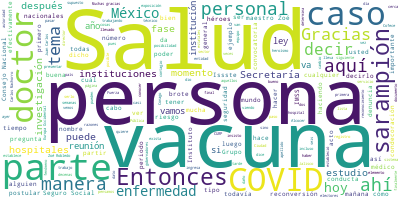

Values plotted in this chart, from the file beside it:
Participante, Texto, Sentimiento, Palabras, Dia, Mes, Anio
ZOE ROBLEDO ABURTO, Muchas gracias, doctor Hugo López-Gatell…, 0.0, 5, 11, 08, 2020
ZOE ROBLEDO ABURTO, Muy buenas tardes a todas y a todos. Un …, 0.0, 64, 11, 08, 2020
ZOE ROBLEDO ABURTO, Es una condecoración que existe por ley,…, 0.0, 58, 11, 08, 2020
ZOE ROBLEDO ABURTO, Cuando hacemos el reconocimiento al pers…, 0.0, 66, 11, 08, 2020
ZOE ROBLEDO ABURTO, Y uno de los primeros elementos cuando r…, 0.0, 84, 11, 08, 2020
ZOE ROBLEDO ABURTO, Y vaya que eso es una tarea complicada y…, 0.0, 107, 11, 08, 2020
ZOE ROBLEDO ABURTO, Entonces, lo que hoy se anunció fue la c…, 0.0, 73, 11, 08, 2020
ZOE ROBLEDO ABURTO, Entonces, hoy es lo que quisimos present…, 0.0, 23, 11, 08, 2020
ZOE ROBLEDO ABURTO, Primero que nada, decirlo, no todos son …, 0.0, 30, 11, 08, 2020
ZOE ROBLEDO ABURTO, Para el Grado Collar, los candidatos son…, 0.0, 17, 11, 08, 2020
ZOE ROBLEDO ABURTO, Lo mencionaba hace un momento el doctor …, 0.0, 52, 11, 08, 2020
ZOE ROBLEDO ABURTO, Y en el tema de Grado Cruz, para todos a…, 0.0, 20, 11, 08, 2020
ZOE ROBLEDO ABURTO, En esta reconversión que se ve en esta c…, 0.0, 48, 11, 08, 2020
ZOE ROBLEDO ABURTO, La página de internet es esta, condecora…, 0.0, 60, 11, 08, 2020
ZOE ROBLEDO ABURTO, Lo primero que van a encontrar son seis …, 0.0, 43, 11, 08, 2020
ZOE ROBLEDO ABURTO, Una vez que se entra por ahí, se pregunt…, 0.0, 58, 11, 08, 2020
ZOE ROBLEDO ABURTO, El siguiente paso es ingresar tanto la e…, 0.0, 93, 11, 08, 2020
ZOE ROBLEDO ABURTO, Se da la entidad, ahí en el momento en q…, 0.0, 69, 11, 08, 2020
ZOE ROBLEDO ABURTO, Se ingresan estos cuatro datos, se verif…, 0.0, 51, 11, 08, 2020
ZOE ROBLEDO ABURTO, Ahora, muchas veces las personas conocie…, 0.0, 27, 11, 08, 2020
ZOE ROBLEDO ABURTO, Entonces, también se puede hacer por la …, 0.0, 31, 11, 08, 2020
ZOE ROBLEDO ABURTO, Entonces, se ingresan estos datos, insis…, 0.0, 22, 11, 08, 2020
ZOE ROBLEDO ABURTO, Y aquí es algo muy interesante, se estab…, 0.0, 70, 11, 08, 2020
ZOE ROBLEDO ABURTO, Desde luego esto no se puede hacer en un…, 0.0, 43, 11, 08, 2020
ZOE ROBLEDO ABURTO, Este punto número seis que es muy import…, 0.0, 70, 11, 08, 2020
ZOE ROBLEDO ABURTO, Entonces, se ingresa ahí. Estamos seguro…, 0.0, 52, 11, 08, 2020
ZOE ROBLEDO ABURTO, Entonces, la siguiente, a partir de esto…, 0.0, 38, 11, 08, 2020
ZOE ROBLEDO ABURTO, Como lo ven, lo intentamos hacer lo más …, 0.0, 53, 11, 08, 2020
ZOE ROBLEDO ABURTO, También porque queremos promover este se…, 0.0, 76, 11, 08, 2020
ZOE ROBLEDO ABURTO, Y después, finalmente, se concentra, com…, 0.0, 31, 11, 08, 2020
ZOE ROBLEDO ABURTO, Digamos que eso es visto desde esta part…, 0.0, 27, 11, 08, 2020
ZOE ROBLEDO ABURTO, Bien, pues era lo que les queríamos pres…, 0.0, 75, 11, 08, 2020
ZOE ROBLEDO ABURTO, Pues muchísimas gracias y buenas tardes., 0.0, 6, 11, 08, 2020
HUGO LOPEZ-GATELL RAMIREZ, Muchas gracias, maestro Zoé Robledo, dir…, 0.0, 13, 11, 08, 2020
HUGO LOPEZ-GATELL RAMIREZ, Vamos a pasar a las preguntas. Habíamos …, 0.0, 19, 11, 08, 2020
PREGUNTA, Gracias. Nada más preguntarle, quedó pen…, 0.0, 17, 11, 08, 2020
PREGUNTA, Y aprovechando que también está aquí el …, 0.0, 36, 11, 08, 2020
PREGUNTA, Gracias., 0.0, 1, 11, 08, 2020
HUGO LOPEZ-GATELL RAMIREZ, Gracias, Araceli Aranday, de Canal Once., 0.0, 6, 11, 08, 2020
HUGO LOPEZ-GATELL RAMIREZ, Tuvimos ayer, el lunes, la reunión progr…, 0.0, 30, 11, 08, 2020
HUGO LOPEZ-GATELL RAMIREZ, El Consejo Nacional de Salud, para quien…, 0.0, 42, 11, 08, 2020
HUGO LOPEZ-GATELL RAMIREZ, Y el Consejo Nacional de Salud que se es…, 0.0, 96, 11, 08, 2020
HUGO LOPEZ-GATELL RAMIREZ, La reunión fue porque ese es el foro téc…, 0.0, 27, 11, 08, 2020
HUGO LOPEZ-GATELL RAMIREZ, Y en la reunión con los gobernadores, la…, 0.0, 53, 11, 08, 2020
HUGO LOPEZ-GATELL RAMIREZ, Dado que es un foro técnico constituido …, 0.0, 63, 11, 08, 2020
HUGO LOPEZ-GATELL RAMIREZ, Ya nos habían mandado 11 entidades feder…, 0.0, 89, 11, 08, 2020
HUGO LOPEZ-GATELL RAMIREZ, Y mañana el Consejo Nacional de Salud re…, 0.0, 44, 11, 08, 2020
PREGUNTA, ¿Habrá cambios?, 0.0, 2, 11, 08, 2020
HUGO LOPEZ-GATELL RAMIREZ, Son cambios menores, se hicieron aportac…, 0.0, 37, 11, 08, 2020
HUGO LOPEZ-GATELL RAMIREZ, Jalisco hizo algunas propuestas sobre có…, 0.0, 46, 11, 08, 2020
PREGUNTA, ¿Estos cambios ya se tendrían que ver re…, 0.0, 10, 11, 08, 2020
HUGO LOPEZ-GATELL RAMIREZ, No, no todavía, no todavía, el jueves te…, 0.0, 73, 11, 08, 2020
HUGO LOPEZ-GATELL RAMIREZ, Maestro Zoé., 0.0, 2, 11, 08, 2020
ZOE ROBLEDO ABURTO, Muchas gracias., 0.0, 2, 11, 08, 2020
ZOE ROBLEDO ABURTO, Efectivamente, en días pasados recibimos…, 0.0, 39, 11, 08, 2020
ZOE ROBLEDO ABURTO, Lo que está planteando la Cofece en la n…, 0.0, 59, 11, 08, 2020
ZOE ROBLEDO ABURTO, Entonces, para nosotros es bueno saber q…, 0.0, 86, 11, 08, 2020
PREGUNTA, ¿La denuncia sólo la presentó el IMSS?, 0.0, 7, 11, 08, 2020
ZOE ROBLEDO ABURTO, Sí, la denuncia es del Seguro Social, la…, 0.0, 36, 11, 08, 2020
PREGUNTA, Gracias, director., 0.0, 2, 11, 08, 2020
... 57 more rows
